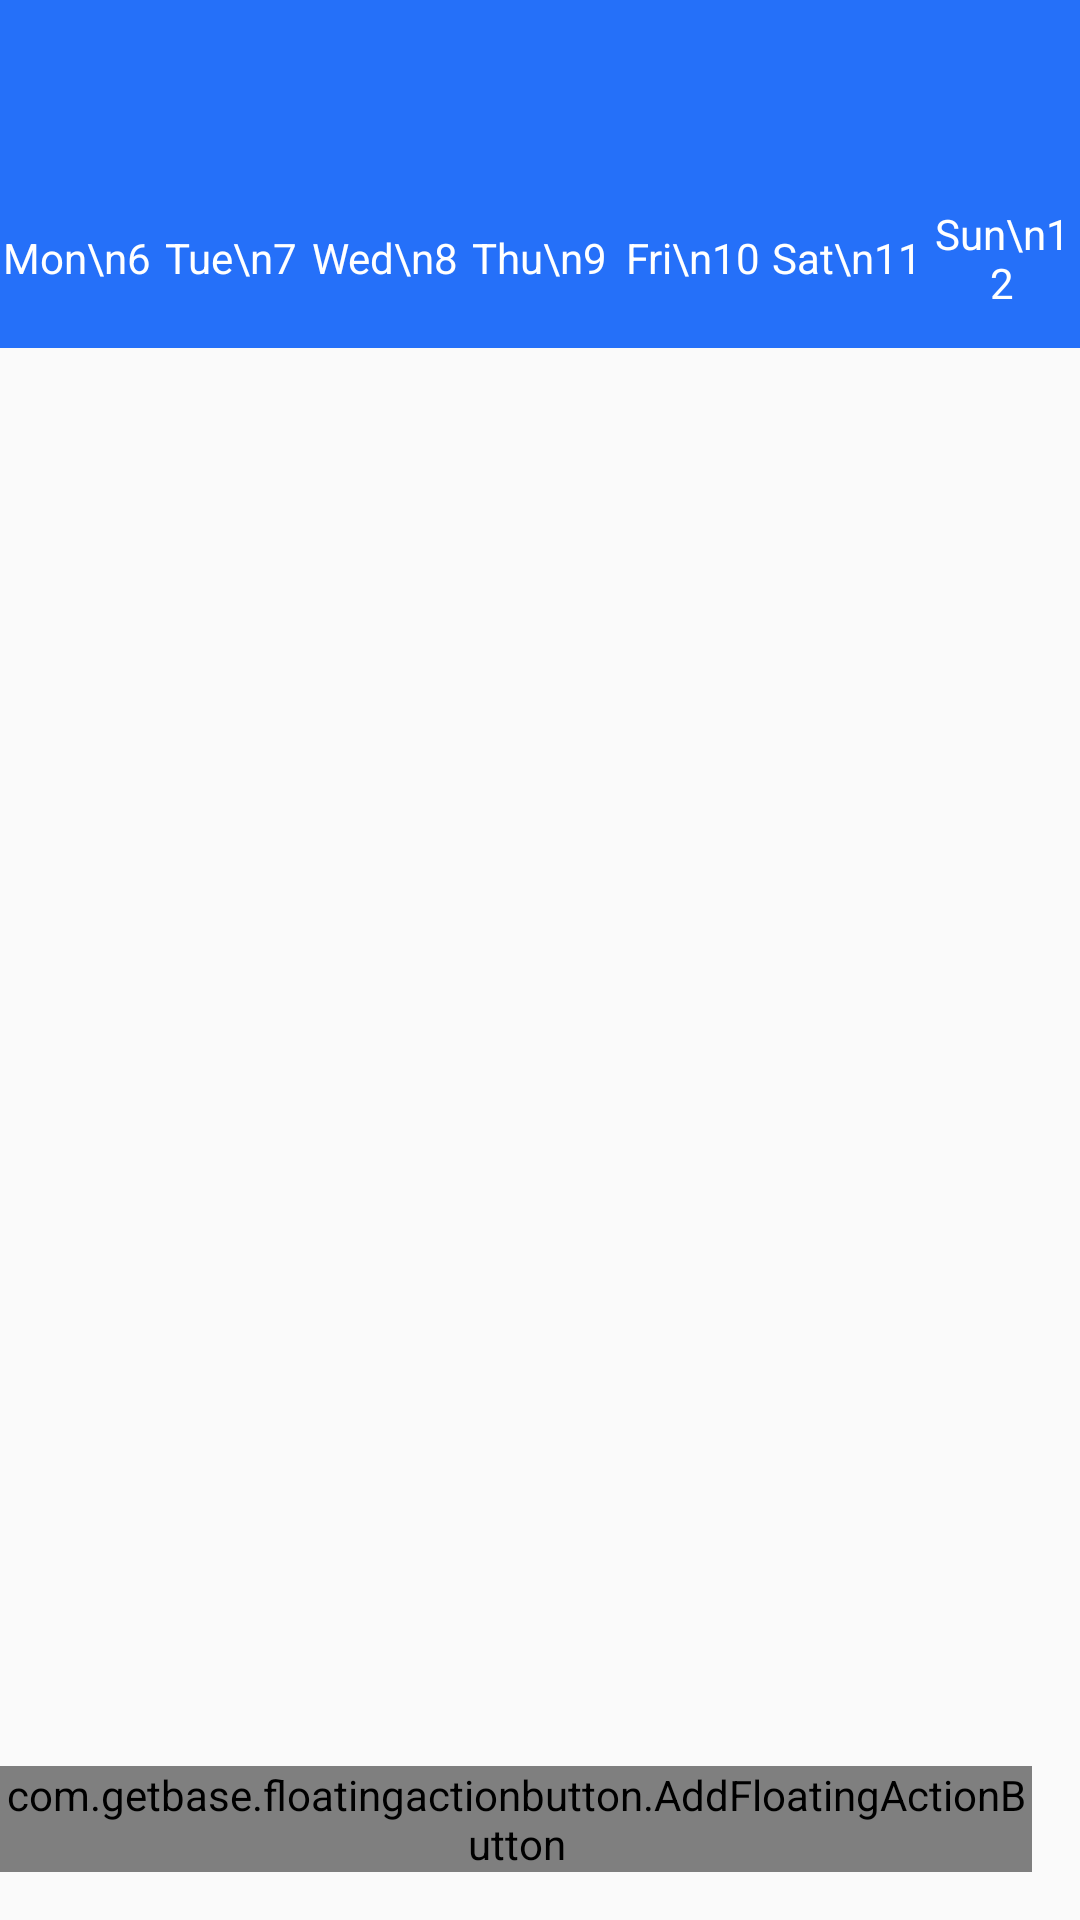

Layout XML and referenced resources for this Android screen:
<!-- AndroidManifest.xml: application theme Theme.AppCompat.Light.NoActionBar -->
<!-- res/layout/activity_main.xml -->
<?xml version="1.0" encoding="utf-8"?>
<LinearLayout xmlns:android="http://schemas.android.com/apk/res/android"
    xmlns:fab="http://schemas.android.com/apk/res-auto"
    android:layout_width="match_parent"
    android:layout_height="match_parent"
    android:orientation="vertical">


        android:layout_width="wrap_content"
        android:layout_height="wrap_content">
        <android.support.v7.widget.Toolbar
            android:id="@+id/toolbar_main"
            android:layout_width="match_parent"
            android:layout_height="wrap_content"
            android:background="@color/background"
            ></android.support.v7.widget.Toolbar>



    <LinearLayout
        android:id="@+id/linearL_main"
        android:orientation="vertical"
        android:layout_width="match_parent"
        android:layout_height="60dp">

        <RadioGroup
            android:id="@+id/week_rg_main"
            android:layout_width="match_parent"
            android:layout_height="match_parent"
            android:orientation="horizontal"
            >
            <RadioButton
                android:id="@+id/mon_rb_main"
                android:layout_width="0dp"
                android:layout_height="match_parent"
                android:layout_weight="1"
                android:text="Mon\n6"
                android:gravity="center"
                android:button="@null"
                android:textColor="@color/text_maina"
                android:background="@drawable/radiobtn_main"
                />


            <RadioButton
                android:id="@+id/tue_rb_main"
                android:layout_width="0dp"
                android:layout_height="match_parent"
                android:layout_weight="1"
                android:text="Tue\n7"
                android:gravity="center"
                android:button="@null"
                android:textColor="@color/text_maina"
                android:background="@drawable/radiobtn_main"
                />

            <RadioButton
                android:id="@+id/wed_rb_main"
                android:layout_width="0dp"
                android:layout_height="match_parent"
                android:layout_weight="1"
                android:text="Wed\n8"
                android:gravity="center"
                android:button="@null"
                android:textColor="@color/text_maina"
                android:background="@drawable/radiobtn_main"
                />

            <RadioButton
                android:id="@+id/thu_rb_main"
                android:layout_width="0dp"
                android:layout_height="match_parent"
                android:layout_weight="1"
                android:text="Thu\n9"
                android:gravity="center"
                android:button="@null"
                android:textColor="@color/text_maina"
                android:background="@drawable/radiobtn_main"
                />

            <RadioButton
                android:id="@+id/fri_rb_main"
                android:layout_width="0dp"
                android:layout_height="match_parent"
                android:layout_weight="1"
                android:text="Fri\n10"
                android:gravity="center"
                android:button="@null"
                android:textColor="@color/text_maina"
                android:background="@drawable/radiobtn_main"
                />

            <RadioButton
                android:id="@+id/sat_rb_main"
                android:layout_width="0dp"
                android:layout_height="match_parent"
                android:layout_weight="1"
                android:text="Sat\n11"
                android:gravity="center"
                android:button="@null"
                android:textColor="@color/text_maina"
                android:background="@drawable/radiobtn_main"
                />

            <RadioButton
                android:id="@+id/sun_rb_main"
                android:layout_width="0dp"
                android:layout_height="match_parent"
                android:layout_weight="1"
                android:text="Sun\n12"
                android:gravity="center"
                android:button="@null"
                android:textColor="@color/text_maina"
                android:background="@drawable/radiobtn_main"
                />
        </RadioGroup>
    </LinearLayout>


    <FrameLayout
        android:id="@+id/framelayout_main"
        android:layout_width="match_parent"
        android:layout_height="match_parent">

        <LinearLayout
            android:layout_width="match_parent"
            android:layout_height="wrap_content"
            android:background="@color/background_main"
            >
            <ListView
                android:id="@+id/listview_main"
                android:background="@color/white"
                android:layout_width="match_parent"
                android:layout_height="wrap_content"></ListView>
        </LinearLayout>

        <com.getbase.floatingactionbutton.AddFloatingActionButton
            android:id="@+id/fab_main"
            android:layout_width="wrap_content"
            android:layout_height="wrap_content"
            android:layout_alignParentBottom="true"
            android:layout_alignParentRight="true"
            android:layout_alignParentEnd="true"
            android:layout_marginBottom="16dp"
            android:layout_marginRight="16dp"
            android:layout_marginEnd="16dp"
            fab:fab_addButtonColorNormal="@color/background"
            fab:fab_addButtonColorPressed="@color/background"
            fab:fab_addButtonPlusIconColor="@color/white"
            fab:fab_labelStyle="@style/menu_labels_style"
            android:layout_gravity="bottom|right"/>

    </FrameLayout>


   
</LinearLayout>
<!-- resources referenced by this layout -->
<resources>
  <color name="background">#2570F9</color>
  <color name="background_main">#F0F0F0</color>
  <color name="white">#ffffffff</color>
  <!-- drawable radiobtn_main (drawable) -->
  <?xml version="1.0" encoding="utf-8"?>
  <selector xmlns:android="http://schemas.android.com/apk/res/android" >
      <item android:state_enabled="true" android:state_checked="true" android:drawable="@drawable/flag"></item>
      <item android:state_enabled="true" android:state_checked="false" android:drawable="@color/background"></item>
  </selector>
  <!-- drawable flag: png bitmap (drawable, 2290 bytes) -->
</resources>
